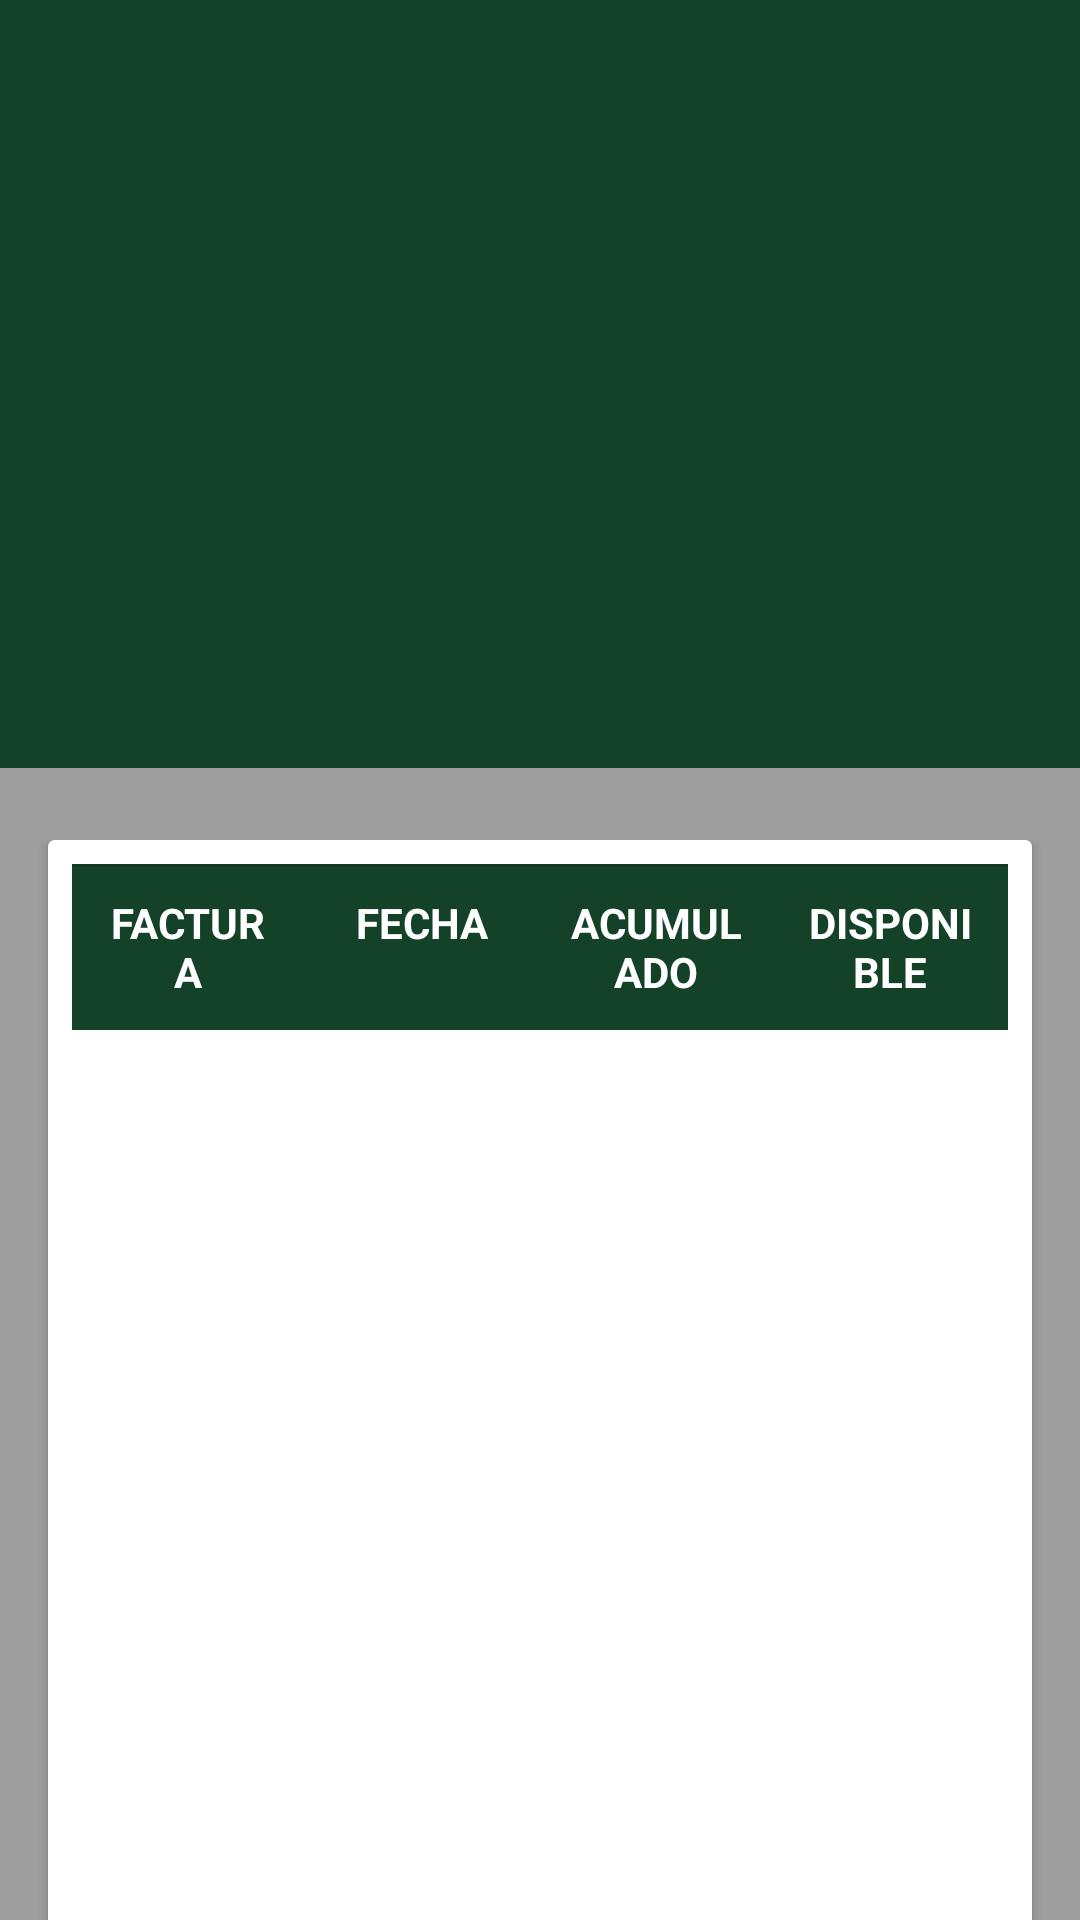

Write the Android layout XML for this screen, with the resource values it uses.
<!-- AndroidManifest.xml: activity theme AppTheme -->
<!-- res/layout/activity_detail.xml -->
<?xml version="1.0" encoding="utf-8"?>
<android.support.design.widget.CoordinatorLayout xmlns:android="http://schemas.android.com/apk/res/android"
    xmlns:app="http://schemas.android.com/apk/res-auto"
    android:id="@+id/coordinator"
    android:background="@color/UmaText"
    android:layout_width="match_parent"
    android:layout_height="match_parent"
    android:fitsSystemWindows="true">


    

    
    <android.support.design.widget.AppBarLayout
        android:id="@+id/app_bar"
        android:layout_width="match_parent"
        android:layout_height="256dp"
        android:fitsSystemWindows="true"
        android:theme="@style/ThemeOverlay.AppCompat.Dark.ActionBar">

        
        <android.support.design.widget.CollapsingToolbarLayout
            android:id="@+id/collapser"
            android:layout_width="match_parent"
            android:layout_height="match_parent"
            android:fitsSystemWindows="true"
            app:contentScrim="?attr/colorPrimary"
            app:expandedTitleMarginEnd="64dp"
            app:expandedTitleMarginStart="48dp"
            app:layout_scrollFlags="scroll|exitUntilCollapsed">

            
            <ImageView
                android:id="@+id/image_paralax"
                android:layout_width="match_parent"
                android:layout_height="match_parent"
                android:fitsSystemWindows="true"
                android:scaleType="centerCrop"
                app:layout_collapseMode="parallax" />

            
            <android.support.v7.widget.Toolbar xmlns:app="http://schemas.android.com/apk/res-auto"
                android:id="@+id/toolbar"
                android:layout_width="match_parent"
                android:layout_height="?attr/actionBarSize"
                android:background="@android:color/transparent"
                app:layout_collapseMode="pin"
                app:popupTheme="@style/ThemeOverlay.AppCompat.Light"
                app:theme="@style/CustomActionBar"

                />

        </android.support.design.widget.CollapsingToolbarLayout>


    </android.support.design.widget.AppBarLayout>

    
    


    <android.support.v4.widget.NestedScrollView
        android:id="@+id/scroll"
        android:layout_width="match_parent"
        android:layout_height="match_parent"
        android:layout_below="@+id/app_bar"
        app:layout_behavior="@string/appbar_scrolling_view_behavior">

        <LinearLayout
            android:layout_width="match_parent"
            android:layout_height="match_parent"
            android:orientation="vertical"
            android:paddingTop="24dp">



            
           <android.support.v7.widget.CardView
                android:layout_width="match_parent"
                android:layout_height="500dp"
                android:layout_marginBottom="@dimen/card_margin"
                android:layout_marginLeft="@dimen/card_margin"
                android:layout_marginRight="@dimen/card_margin">
                <RelativeLayout
                    android:padding="8dp"

                    android:layout_width="wrap_content"
                    android:layout_height="wrap_content"
                    android:orientation="vertical">
                <LinearLayout
                    android:background="@color/PrimaryUma"
                    android:layout_width="match_parent"
                    android:layout_height="wrap_content">
                    <TextView
                        android:textColor="@color/blanco"
                        android:layout_width="0dp"
                        android:layout_weight="1.1"
                        android:layout_height="wrap_content"
                        android:textStyle="bold"
                        android:gravity="center_horizontal"
                        android:padding="10dp"
                        android:text="FACTURA"
                        android:layout_gravity="left"
                        />
                    <TextView
                        android:textColor="@color/blanco"
                        android:layout_width="0dp"
                        android:layout_weight="1.1"
                        android:layout_height="wrap_content"
                        android:textStyle="bold"
                        android:gravity="center_horizontal"
                        android:padding="10dp"
                        android:text="FECHA"
                        android:layout_gravity="left"
                        />
                    <TextView
                        android:textColor="@color/blanco"
                        android:layout_width="0dp"
                        android:layout_weight="1.1"
                        android:layout_height="wrap_content"
                        android:textStyle="bold"
                        android:gravity="center_horizontal"
                        android:padding="10dp"
                        android:text="ACUMULADO"
                        android:layout_gravity="left"
                        />
                    <TextView
                        android:textColor="@color/blanco"
                        android:layout_width="0dp"
                        android:layout_weight="1.1"
                        android:layout_height="wrap_content"
                        android:textStyle="bold"
                        android:gravity="center_horizontal"
                        android:padding="10dp"
                        android:text="DISPONIBLE"
                        android:layout_gravity="left"
                        />



                </LinearLayout>
                    <View android:layout_width="fill_parent"
                        android:layout_height="1dip"
                        android:background="?android:attr/listDivider" />
                    <LinearLayout
                        android:layout_marginTop="20dp"
                        android:layout_width="wrap_content"
                        android:layout_height="fill_parent">
                        <ListView android:id="@+id/listview_DRecibo"
                            android:layout_marginTop="17dp"
                            android:layout_height="fill_parent"
                            android:layout_width="fill_parent">
                        </ListView>

                    </LinearLayout>

                </RelativeLayout>


            </android.support.v7.widget.CardView>

            <android.support.v7.widget.CardView
                android:layout_width="match_parent"
                android:layout_height="match_parent"
                android:layout_marginBottom="@dimen/card_margin"
                android:layout_marginLeft="@dimen/card_margin"
                android:layout_marginRight="@dimen/card_margin">
                <LinearLayout
                    android:background="@color/PrimaryUma"
                    android:layout_width="match_parent"
                    android:layout_height="match_parent">
                    <TextView
                        android:id="@+id/txtAcumulado"
                        android:textColor="@color/umalert"
                        android:layout_width="0dp"
                        android:layout_weight="1.1"
                        android:layout_height="wrap_content"
                        android:textStyle="bold"
                        android:gravity="center_horizontal"
                        android:padding="10dp"
                        android:text="ACUMULADO: 0 PTS"
                        android:layout_gravity="left"
                        />
                    <TextView
                        android:id="@+id/txtDisponible"
                        android:textColor="@color/umalert"
                        android:layout_width="0dp"
                        android:layout_weight="1.1"
                        android:layout_height="wrap_content"
                        android:textStyle="bold"
                        android:gravity="center_horizontal"
                        android:padding="10dp"
                        android:text="DISPONIBLE: 0 PTS"
                        android:layout_gravity="left"
                        />
                </LinearLayout>
            </android.support.v7.widget.CardView>
                <LinearLayout
                    android:background="@color/UmaText"
                    android:layout_width="match_parent"
                    android:layout_height="match_parent">
                    <TextView
                        android:id="@+id/txtLastUpdate"
                        android:textColor="@color/PrimaryUma"
                        android:layout_width="0dp"
                        android:layout_weight="1.1"
                        android:layout_height="wrap_content"
                        android:textStyle="bold"
                        android:gravity="center_horizontal"
                        android:padding="10dp"
                        android:text="Ultima Actualización por el Usuario, 00/00/0000 00:00:00 "
                        android:layout_gravity="left"/>

                </LinearLayout>








        </LinearLayout>

    </android.support.v4.widget.NestedScrollView>


</android.support.design.widget.CoordinatorLayout>
<!-- resources referenced by this layout -->
<resources>
  <color name="PrimaryUma">#144229</color>
  <color name="UmaText">#9e9e9e</color>
  <color name="blanco">#fff</color>
  <color name="umalert">#ffff00</color>
  <dimen name="card_margin">16dp</dimen>
  <dimen name="fab_margin">16dp</dimen>
  <dimen name="size_fab">56dp</dimen>
  <style name="CustomActionBar" parent="@style/ThemeOverlay.AppCompat.Dark.ActionBar">
          <item name="android:windowActionBarOverlay">true</item>
          
          <item name="windowActionBarOverlay">true</item>
      </style>
  <style name="AppTheme" parent="Theme.AppCompat.Light.DarkActionBar">
          
          <item name="windowActionBar">false</item>
          <item name="windowNoTitle">true</item>
  
          
          <item name="colorPrimary">@color/PrimaryUma</item>
          <item name="colorPrimaryDark">@color/darkPrimaryColor</item>
          <item name="colorAccent">@color/accentColor</item>
      </style>
  <color name="darkPrimaryColor">#303F9F</color>
  <color name="accentColor">#3F51B5</color>
</resources>
